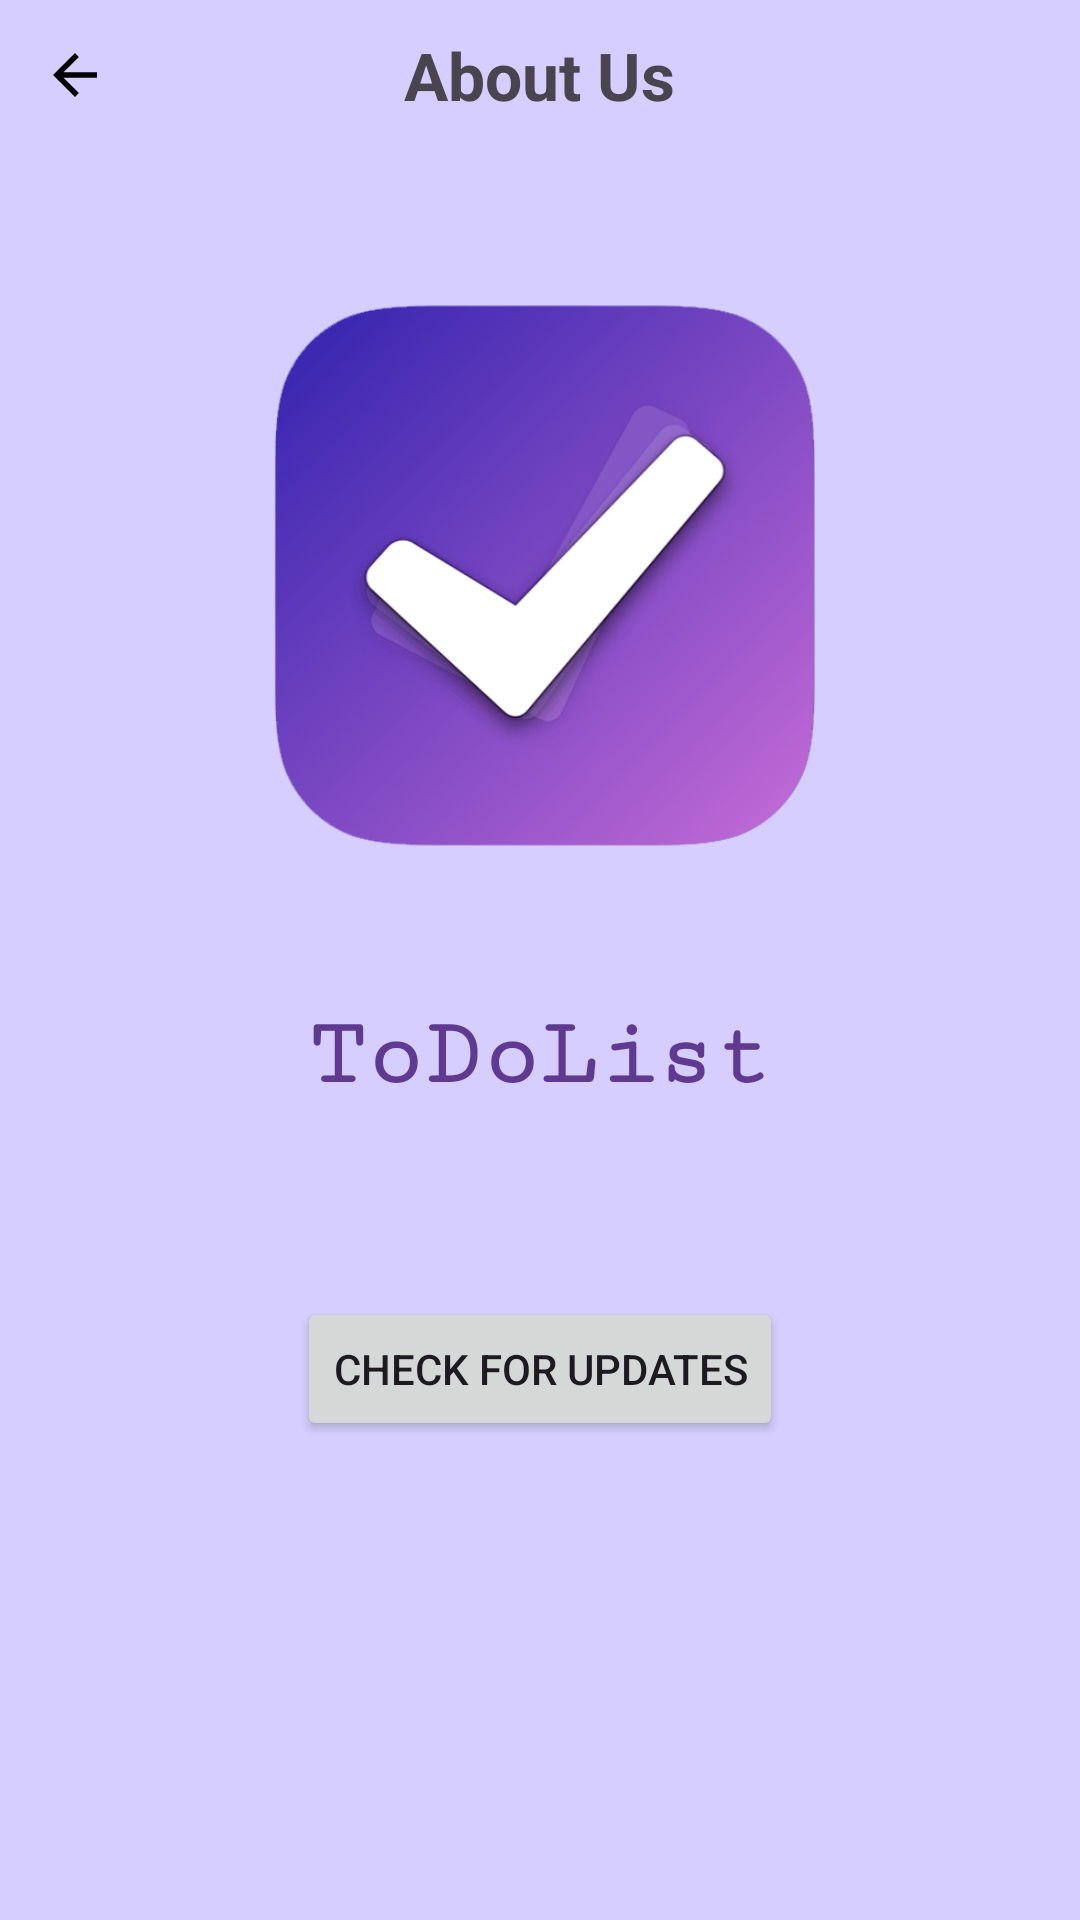

Produce the Android XML layout that renders to this screen, including the resource entries it uses.
<!-- AndroidManifest.xml: application theme Theme.ToDoList -->
<!-- res/layout/fragment_about.xml -->
<?xml version="1.0" encoding="utf-8"?>
<RelativeLayout xmlns:android="http://schemas.android.com/apk/res/android"
    xmlns:tools="http://schemas.android.com/tools"
    android:layout_width="match_parent"
    android:layout_height="match_parent"
    android:background="?attr/settingsBackground"
    tools:context=".fragments.AboutFragment">

    <RelativeLayout
        android:id="@+id/aboutHeader"
        android:layout_width="match_parent"
        android:layout_height="wrap_content">
        <ImageView
            android:id="@+id/backButton"
            android:layout_width="50dp"
            android:layout_height="50dp"
            android:contentDescription="@string/back"
            android:src="?attr/arrowBack"
            android:padding="14dp"/>
        <TextView
            android:layout_width="wrap_content"
            android:layout_height="wrap_content"
            android:layout_centerInParent="true"
            android:text="@string/about_us"
            android:textSize="22sp"
            android:textStyle="bold" />
    </RelativeLayout>

    
    <ScrollView
        android:layout_width="match_parent"
        android:layout_height="match_parent"
        android:layout_below="@id/aboutHeader"
        android:fillViewport="true">
        <LinearLayout
            android:layout_width="match_parent"
            android:layout_height="wrap_content"
            android:gravity="center_horizontal"
            android:orientation="vertical"
            android:paddingHorizontal="32dp"
            android:paddingBottom="32dp">

            <ImageView
                android:id="@+id/imageView"
                android:layout_width="220dp"
                android:layout_height="220dp"
                android:layout_marginTop="32dp"
                android:contentDescription="@string/todolist"
                android:src="@drawable/todolist_logo" />

            <TextView
                android:id="@+id/textView"
                android:layout_width="match_parent"
                android:layout_height="wrap_content"
                android:layout_marginTop="32dp"
                android:fontFamily="serif-monospace"
                android:gravity="center"
                android:text="@string/todolist"
                android:textColor="?attr/purpleTextColor"
                android:textSize="32sp"
                android:textStyle="bold" />

            <TextView
                android:id="@+id/aboutVersion"
                android:layout_width="match_parent"
                android:layout_height="wrap_content"
                android:layout_marginTop="12dp"
                android:fontFamily="serif-monospace"
                android:gravity="center"
                android:textColor="?attr/purpleTextColor"
                android:textSize="24sp"
                android:textStyle="bold" />

            <Button
                android:id="@+id/checkUpdateButton"
                android:layout_width="wrap_content"
                android:layout_height="wrap_content"
                android:layout_marginTop="24dp"
                android:text="@string/check_for_updates" />
        </LinearLayout>
    </ScrollView>
</RelativeLayout>
<!-- resources referenced by this layout -->
<resources>
  <string name="about_us">About Us</string>
  <string name="back">Back</string>
  <string name="check_for_updates">Check for updates</string>
  <string name="todolist">ToDoList</string>
  <!-- drawable baseline_arrow_back_24 (drawable) -->
  <vector android:autoMirrored="true"
      android:height="24dp"
      android:viewportHeight="24"
      android:viewportWidth="24"
      android:width="24dp"
      xmlns:android="http://schemas.android.com/apk/res/android">
  
      <path
          android:fillColor="@android:color/black"
          android:pathData="M20,11H7.83l5.59,-5.59L12,4l-8,8 8,8 1.41,-1.41L7.83,13H20v-2z"/>
  
  </vector>
  <color name="gray_faded">#888888</color>
  <color name="purple">#603A91</color>
  <color name="secondary_color">#D5CEFF</color>
  <color name="white">#FFFFFFFF</color>
  <color name="lavender">#8692f7</color>
  <color name="language_blue_color">#337EC6</color>
  <color name="muted_black">#202020</color>
  <!-- drawable nav_day (drawable) -->
  <vector android:height="24dp" android:tint="#1C1C1C"
      android:viewportHeight="24" android:viewportWidth="24"
      android:width="24dp" xmlns:android="http://schemas.android.com/apk/res/android">
      <path android:fillColor="@android:color/white" android:pathData="M3,17h18v2L3,19zM3,10h18v5L3,15zM3,6h18v2L3,8z"/>
  </vector>
  <!-- drawable nav_month (drawable) -->
  <vector android:height="24dp" android:tint="#1C1C1C"
      android:viewportHeight="24" android:viewportWidth="24"
      android:width="24dp" xmlns:android="http://schemas.android.com/apk/res/android">
      <path android:fillColor="@android:color/white" android:pathData="M20,4H4C2.9,4 2,4.9 2,6v12c0,1.1 0.9,2 2,2h16c1.1,0 2,-0.9 2,-2V6C22,4.9 21.1,4 20,4zM8,11H4V6h4V11zM14,11h-4V6h4V11zM20,11h-4V6h4V11zM8,18H4v-5h4V18zM14,18h-4v-5h4V18zM20,18h-4v-5h4V18z"/>
  </vector>
  <color name="purple_500">#FF6200EE</color>
  <color name="purple_700">#FF3700B3</color>
  <color name="teal_700">#FF018786</color>
  <color name="black">#FF000000</color>
</resources>
